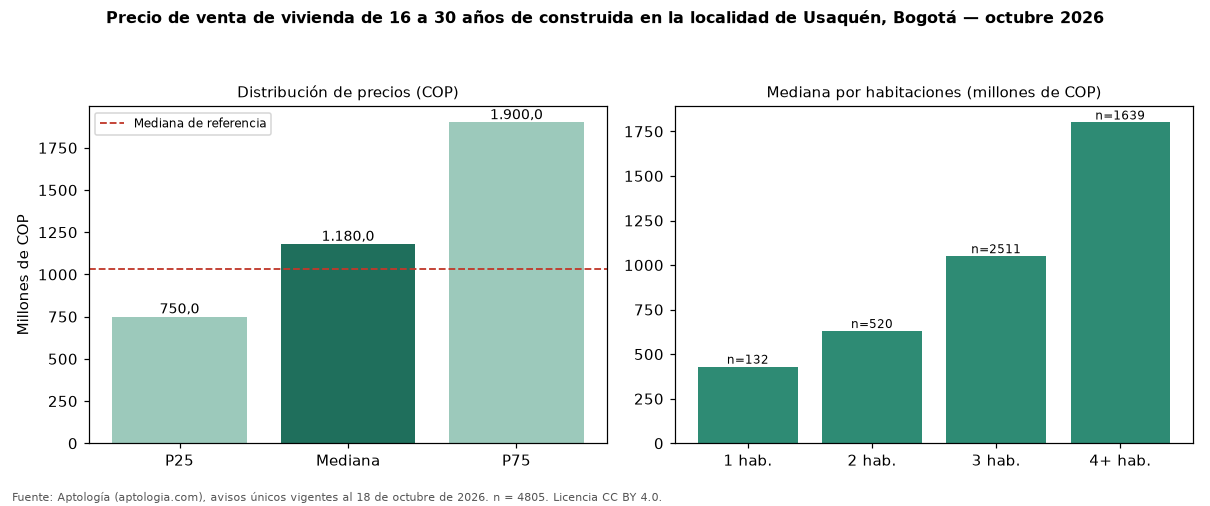

The table this chart was drawn from, first rows:
seccion, metrica, valor_cop, n
precio, p25, 750000000, 4805
precio, mediana, 1180000000, 4805
precio, p75, 1900000000, 4805
cop_por_m2, p25, 5588235, 4805
cop_por_m2, mediana, 6590909, 4805
cop_por_m2, p75, 7949373, 4805
area, area_mediana_m2, 181.0, 4805
habitaciones, 1, 430000000, 132
habitaciones, 2, 630000000, 520
habitaciones, 3, 1050000000, 2511
habitaciones, 4+, 1800000000, 1639
administracion, mediana, 1051000, 3916
estrato, moda, 6, 
parqueadero, porcentaje_con_parqueadero, 96.6, 4805
referencia, mediana_referencia, 1030000000, 14884
referencia, mediana_cop_por_m2_referencia, 7391304, 14884
